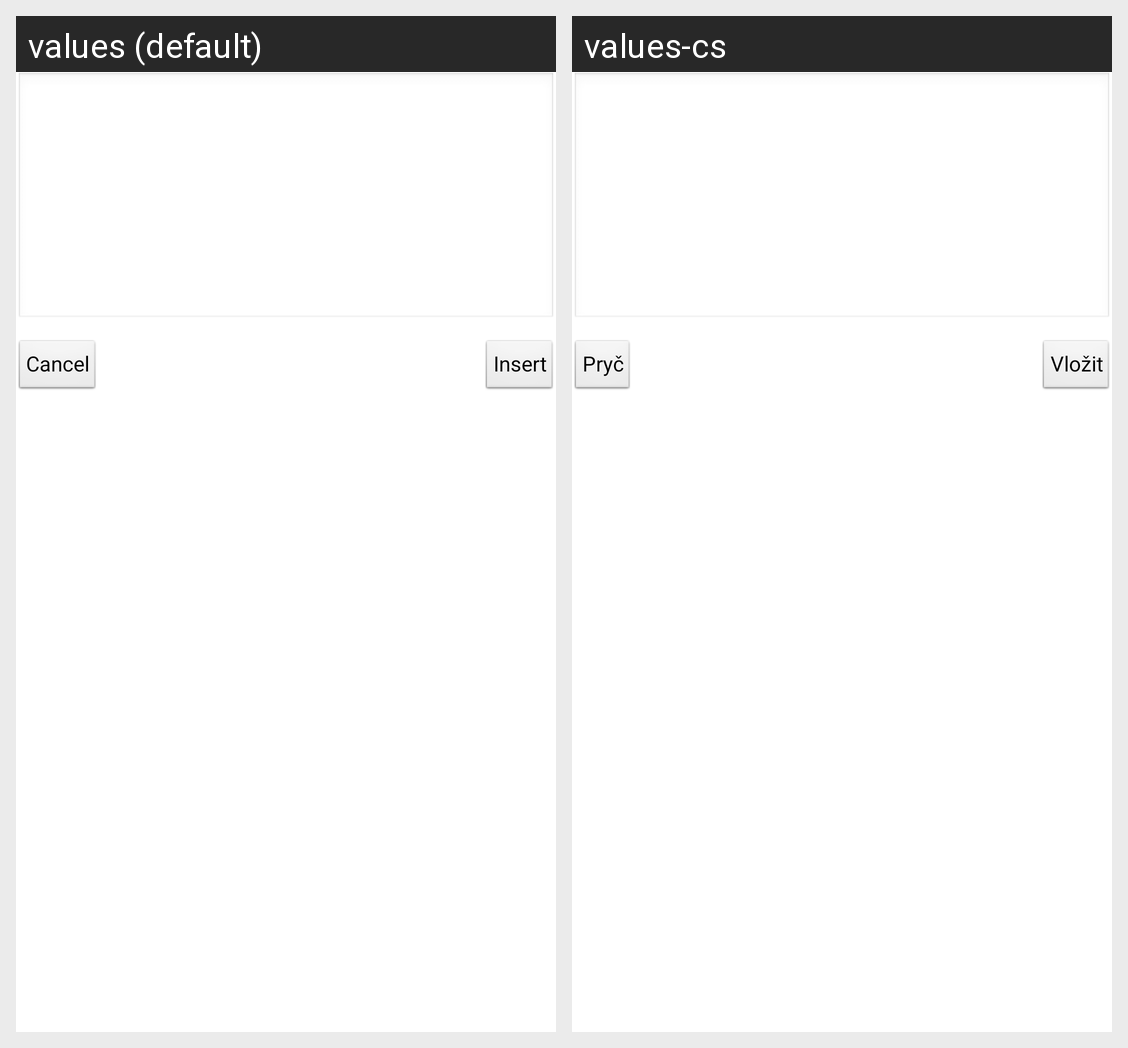

For this localized Android screen grid, give each drawn string resource with its value in every locale shown.
Android screen res/layout/post.xml rendered under 2 locales, left to right: values (default), values-cs. Device: Nexus 5 (rendered at 1080×1920; each locale shown at half size, 540×960, under a caption strip naming it); theme AppTheme.
Strings drawn on this screen, with the default value and each locale's value (text and hints the layout hard-codes, and strings that could not be matched under every locale, appear in the picture but are not listed):

button_cancel
  values: Cancel
  values-cs: Pryč

button_post
  values: Insert
  values-cs: Vložit
